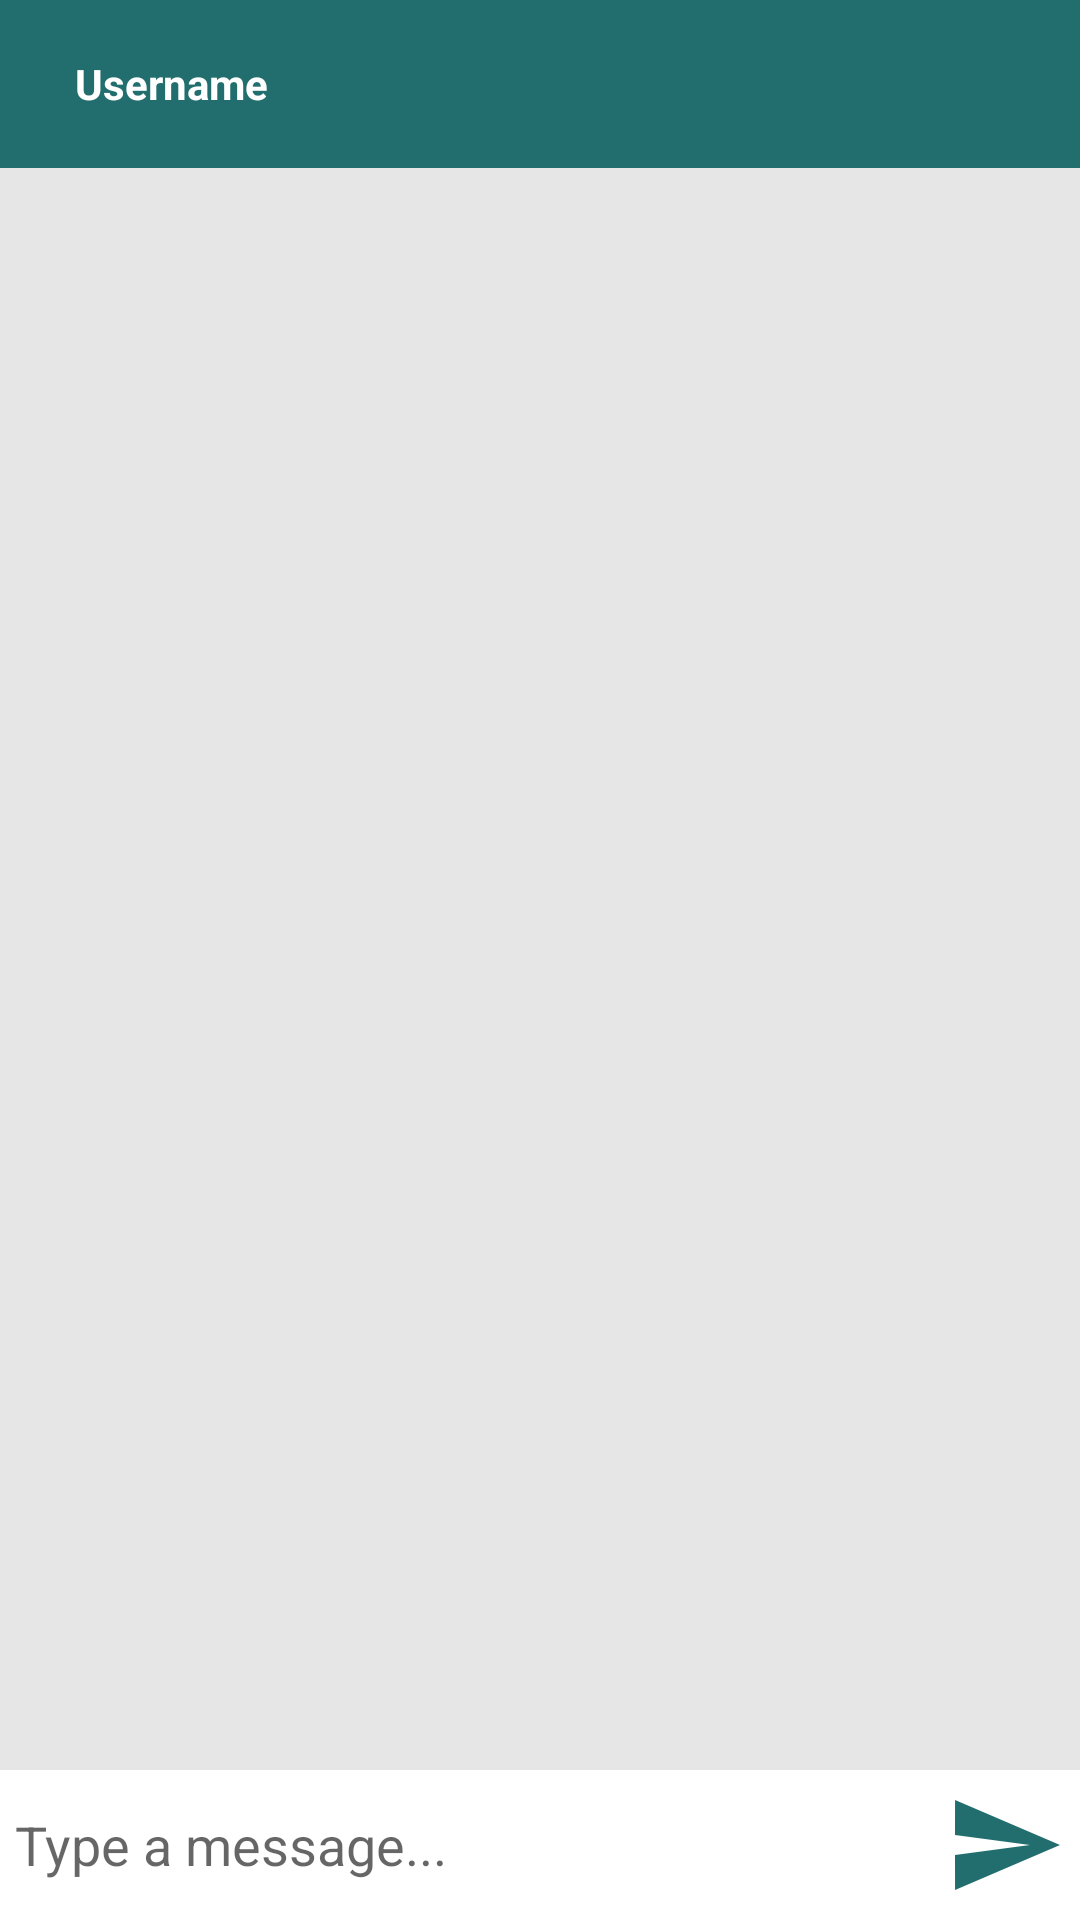

The Android layout XML behind this screen, and the referenced resources:
<!-- AndroidManifest.xml: application theme Theme.MyGram -->
<!-- res/layout/activity_messages_of_group.xml -->
<?xml version="1.0" encoding="utf-8"?>
<RelativeLayout xmlns:android="http://schemas.android.com/apk/res/android"
    xmlns:app="http://schemas.android.com/apk/res-auto"
    xmlns:tools="http://schemas.android.com/tools"
    android:layout_width="match_parent"
    android:layout_height="match_parent"
    android:background="#e6e6e6"
    tools:context=".MessagesOfGroupActivity">

    <com.google.android.material.appbar.AppBarLayout
        android:id="@+id/bar_layout"
        android:layout_width="match_parent"
        android:layout_height="wrap_content">

        <androidx.appcompat.widget.Toolbar
            android:id="@+id/toolbar"
            android:layout_width="match_parent"
            android:layout_height="wrap_content"
            android:background="@color/purple_700"
            android:theme="@style/ThemeOverlay.AppCompat.Dark.ActionBar"
            app:popupTheme="@style/MenuStyle">






            <TextView
                android:id="@+id/username"
                android:layout_width="wrap_content"
                android:layout_height="wrap_content"
                android:layout_marginLeft="25sp"
                android:text="Username"
                android:textColor="@color/white"
                android:textStyle="bold" />

        </androidx.appcompat.widget.Toolbar>


    </com.google.android.material.appbar.AppBarLayout>

    <androidx.recyclerview.widget.RecyclerView
        android:id="@+id/rv"
        app:layoutManager="androidx.recyclerview.widget.LinearLayoutManager"
        android:layout_below="@id/bar_layout"
        android:layout_above="@id/bottom"
        android:layout_width="match_parent"
        android:layout_height="match_parent"/>

    <RelativeLayout
        android:id="@+id/bottom"
        android:padding="5dp"
        android:background="@color/white"
        android:layout_alignParentBottom="true"
        android:layout_width="match_parent"
        android:layout_height="wrap_content">

        <EditText
            android:id="@+id/txt_send"
            android:layout_toLeftOf="@id/btn_send"
            android:layout_centerVertical="true"
            android:background="@android:color/transparent"
            android:hint="Type a message..."
            android:layout_width="match_parent"
            android:layout_height="wrap_content"/>
        <ImageButton
            android:background="@drawable/ic_baseline_send_24"
            android:id="@+id/btn_send"
            android:layout_alignParentEnd="true"
            android:layout_alignParentRight="true"
            android:layout_width="40dp"
            android:layout_height="40dp"/>

    </RelativeLayout>

</RelativeLayout>
<!-- resources referenced by this layout -->
<resources>
  <color name="purple_700">#226e6e</color>
  <color name="white">#FFFFFFFF</color>
  <!-- drawable ic_baseline_send_24 (drawable-v24) -->
  <vector xmlns:android="http://schemas.android.com/apk/res/android"
      android:width="24dp"
      android:height="24dp"
      android:viewportWidth="24"
      android:viewportHeight="24"
      android:autoMirrored="true">
    <path
        android:fillColor="@color/purple_700"
        android:pathData="M2.01,21L23,12 2.01,3 2,10l15,2 -15,2z"/>
  </vector>
  <style name="MenuStyle" parent="Theme.AppCompat.Light">
          <item name="android:background">@color/white</item>
      </style>
  <style name="Theme.MyGram" parent="Theme.MaterialComponents.DayNight.NoActionBar">
          
          <item name="colorPrimary">@color/purple_500</item>
          <item name="colorPrimaryVariant">@color/purple_700</item>
          <item name="colorOnPrimary">@color/white</item>
          
          <item name="colorSecondary">@color/teal_200</item>
          <item name="colorSecondaryVariant">@color/teal_700</item>
          <item name="colorOnSecondary">@color/black</item>
          
          <item name="android:statusBarColor" tools:targetApi="l">?attr/colorPrimaryVariant</item>
          
      </style>
  <color name="purple_500">#3eaeae</color>
  <color name="teal_200">#FF03DAC5</color>
  <color name="teal_700">#FF018786</color>
  <color name="black">#FF000000</color>
</resources>
